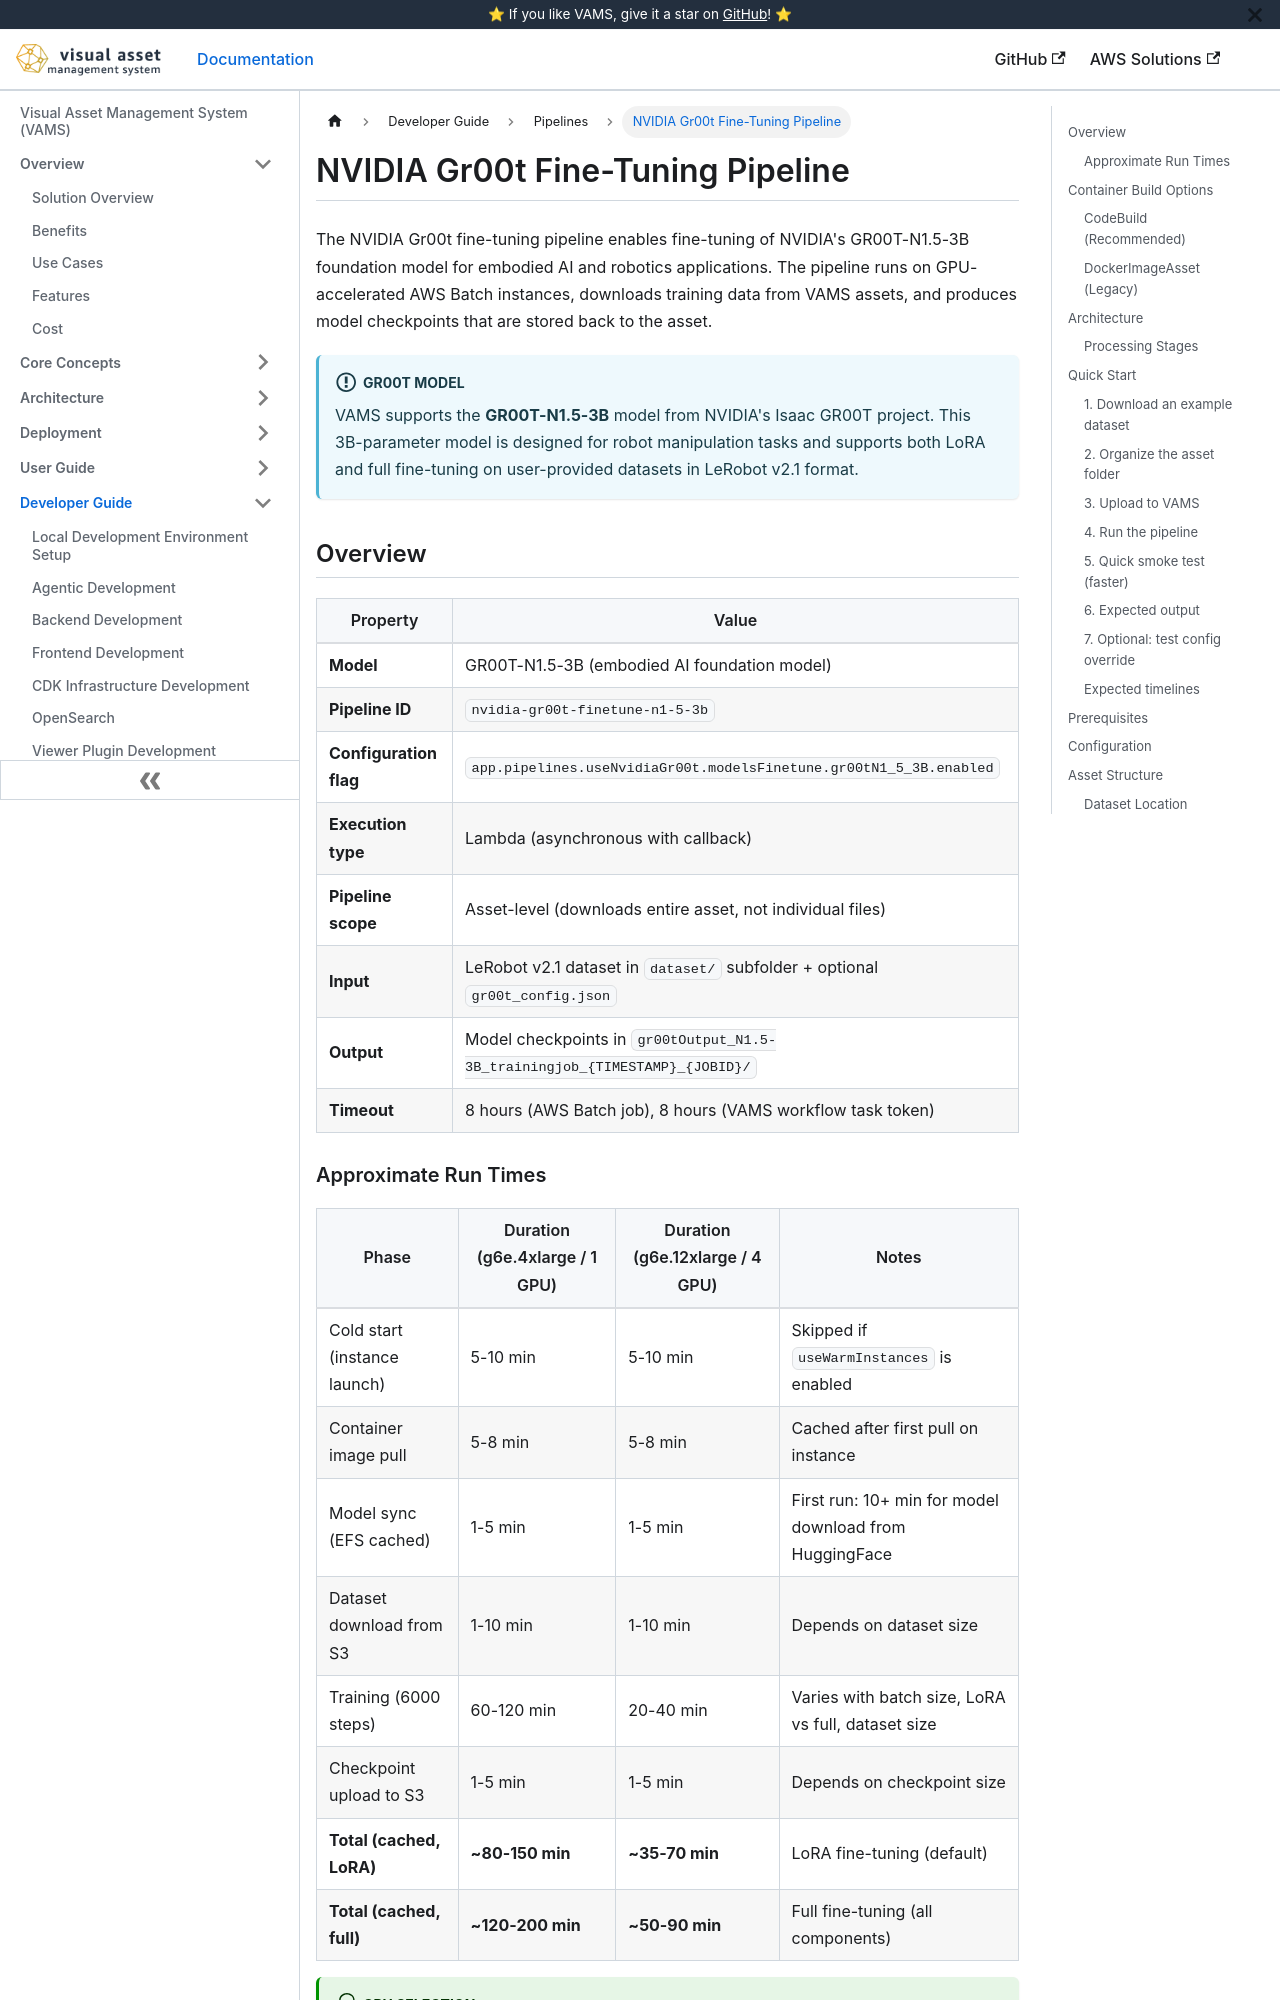

repository: awslabs/visual-asset-management-system · page: pipelines/nvidia-gr00t-finetune/index.html · generator: docusaurus

# NVIDIA Gr00t Fine-Tuning Pipeline

The NVIDIA Gr00t fine-tuning pipeline enables fine-tuning of NVIDIA's GR00T-N1.5-3B foundation model for embodied AI and robotics applications. The pipeline runs on GPU-accelerated AWS Batch instances, downloads training data from VAMS assets, and produces model checkpoints that are stored back to the asset.

:::info[Gr00t Model]
VAMS supports the **GR00T-N1.5-3B** model from NVIDIA's Isaac GR00T project. This 3B-parameter model is designed for robot manipulation tasks and supports both LoRA and full fine-tuning on user-provided datasets in LeRobot v2.1 format.
:::

## Overview

| Property               | Value                                                                       |
| ---------------------- | --------------------------------------------------------------------------- |
| **Model**              | GR00T-N1.5-3B (embodied AI foundation model)                                |
| **Pipeline ID**        | `nvidia-gr00t-finetune-n1-5-3b`                                             |
| **Configuration flag** | `app.pipelines.useNvidiaGr00t.modelsFinetune.gr00tN1_5_3B.enabled`          |
| **Execution type**     | Lambda (asynchronous with callback)                                         |
| **Pipeline scope**     | Asset-level (downloads entire asset, not individual files)                  |
| **Input**              | LeRobot v2.1 dataset in `dataset/` subfolder + optional `gr00t_config.json` |
| **Output**             | Model checkpoints in `gr00tOutput_N1.5-3B_trainingjob_{TIMESTAMP}_{JOBID}/` |
| **Timeout**            | 8 hours (AWS Batch job), 8 hours (VAMS workflow task token)                 |

### Approximate Run Times

| Phase                        | Duration (g6e.4xlarge / 1 GPU) | Duration (g6e.12xlarge / 4 GPU) | Notes                                                  |
| ---------------------------- | ------------------------------ | ------------------------------- | ------------------------------------------------------ |
| Cold start (instance launch) | 5-10 min                       | 5-10 min                        | Skipped if `useWarmInstances` is enabled               |
| Container image pull         | 5-8 min                        | 5-8 min                         | Cached after first pull on instance                    |
| Model sync (EFS cached)      | 1-5 min                        | 1-5 min                         | First run: 10+ min for model download from HuggingFace |
| Dataset download from S3     | 1-10 min                       | 1-10 min                        | Depends on dataset size                                |
| Training (6000 steps)        | 60-120 min                     | 20-40 min                       | Varies with batch size, LoRA vs full, dataset size     |
| Checkpoint upload to S3      | 1-5 min                        | 1-5 min                         | Depends on checkpoint size                             |
| **Total (cached, LoRA)**     | **~80-150 min**                | **~35-70 min**                  | LoRA fine-tuning (default)                             |
| **Total (cached, full)**     | **~120-200 min**               | **~50-90 min**                  | Full fine-tuning (all components)                      |

:::tip[GPU Selection]
For LoRA fine-tuning (default), a single GPU instance like `g6e.4xlarge` is sufficient. For full model fine-tuning with all components enabled (`tuneLlm`, `tuneVisual`), use multi-GPU instances like `g6e.12xlarge` (4 GPUs) for significantly faster training. The `numGpus` parameter is configurable at runtime.
:::
